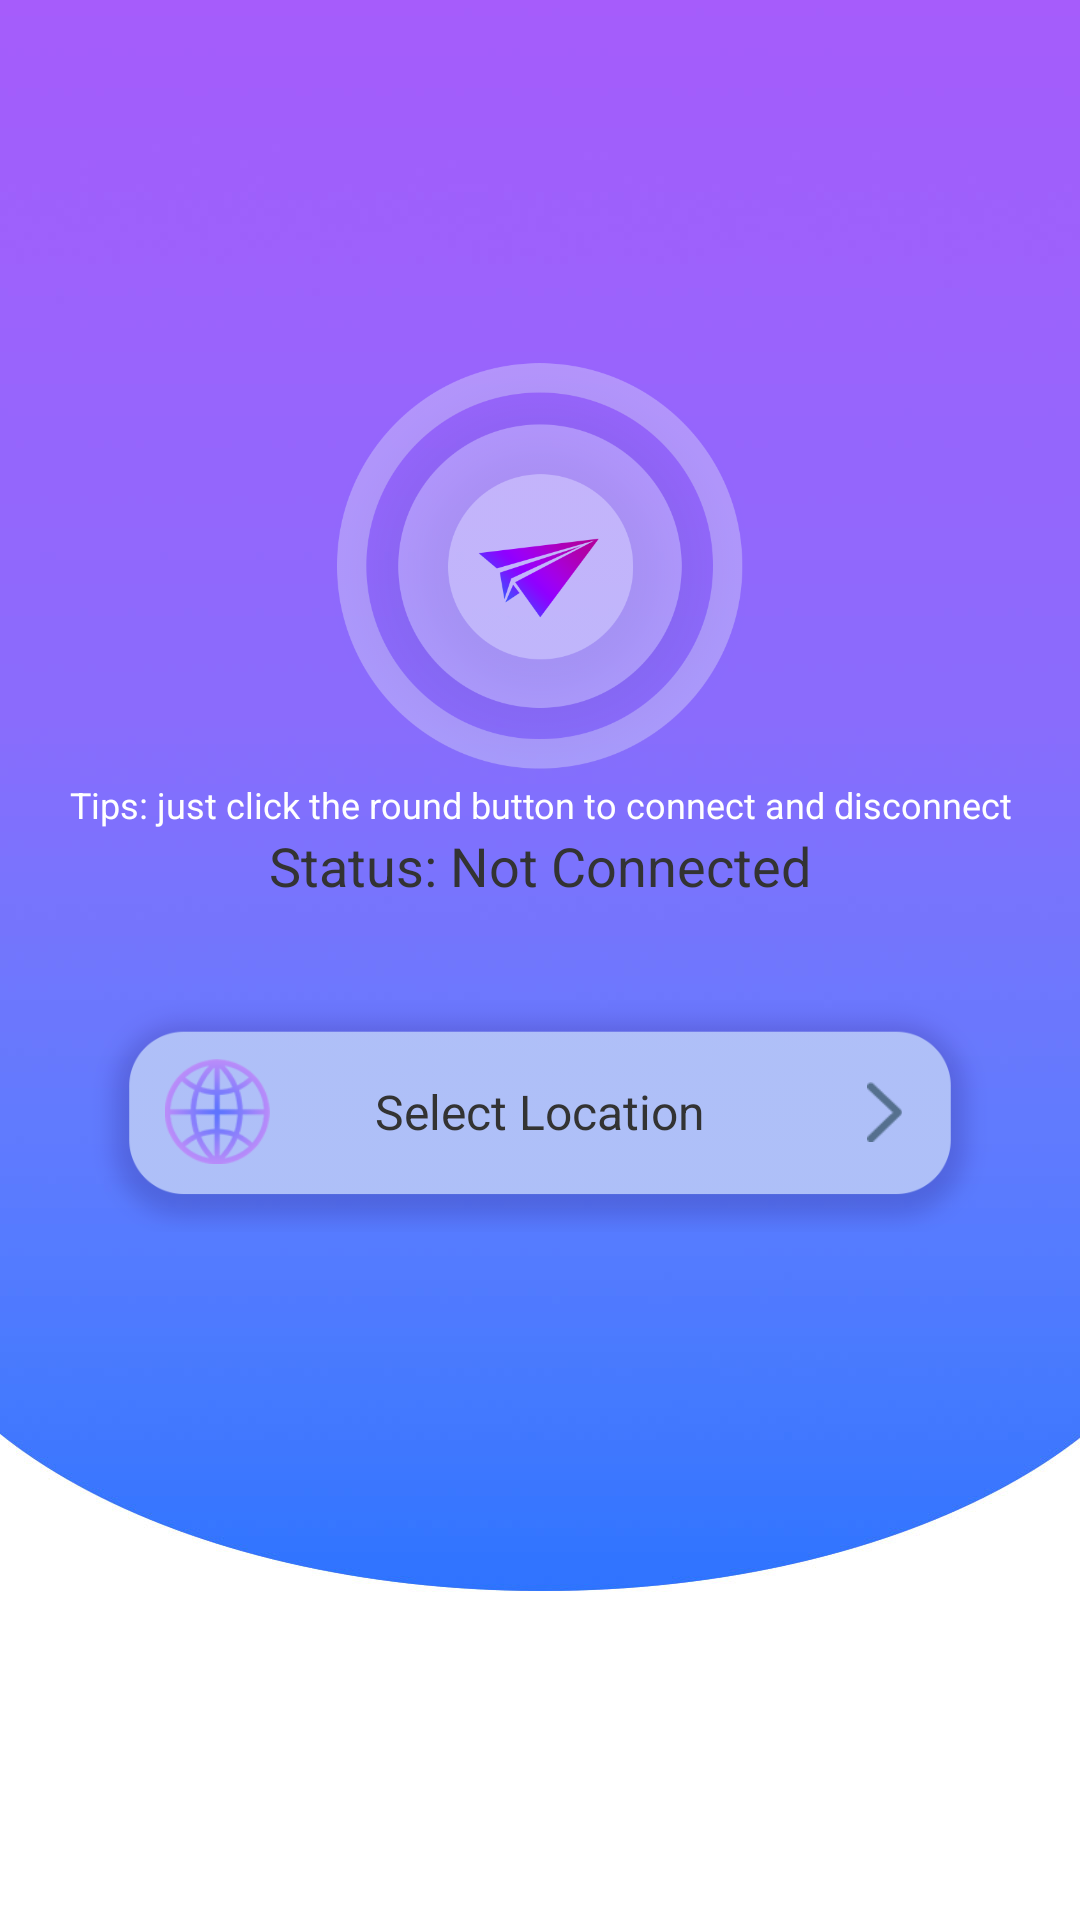

Write the Android layout XML for this screen, with the resource values it uses.
<!-- AndroidManifest.xml: activity theme Theme.Shadowsocks.Immersive.Navigation -->
<!-- res/layout/activity_main.xml -->
<?xml version="1.0" encoding="utf-8"?>

<ScrollView xmlns:android="http://schemas.android.com/apk/res/android"
    android:layout_width="match_parent"
    android:layout_height="match_parent"
    android:background="@drawable/bg_home"
    android:fitsSystemWindows="true">


    <LinearLayout
        android:layout_width="match_parent"
        android:layout_height="match_parent"
        android:orientation="vertical">


        <FrameLayout
            android:id="@+id/ads_main_native_top"
            android:layout_width="match_parent"
            android:layout_height="80dp"
            android:layout_marginTop="20dp"
            android:layout_marginLeft="15dp"
            android:layout_marginRight="15dp"
            android:layout_gravity="center"
            android:gravity="bottom"/>


        <LinearLayout
            android:layout_width="match_parent"
            android:layout_height="wrap_content"
            android:layout_marginTop="20dp"
            android:background="@android:color/transparent"
            android:gravity="center_horizontal"
            android:layout_gravity="center_horizontal"
            android:orientation="vertical">

            <ImageView
                android:id="@+id/iv_vpn_connection"
                android:layout_width="140dp"
                android:layout_height="140dp"
                android:src="@drawable/ic_vpn_disconnected"
                android:background="@android:color/transparent"/>

            <TextView
                android:layout_width="wrap_content"
                android:layout_height="wrap_content"
                android:text="Tips: just click the round button to connect and disconnect"
                android:textSize="12sp"
                android:textColor="@color/white"
                android:gravity="center"/>
            <TextView
                android:id="@+id/tv_vpn_connect_status"
                android:layout_width="wrap_content"
                android:layout_height="wrap_content"
                android:textSize="18sp"
                android:textColor="#333333"
                android:text="Status: Not Connected"/>


        </LinearLayout>



        <FrameLayout
            android:id="@+id/flt_select_server"
            android:layout_width="match_parent"
            android:layout_height="80dp"
            android:layout_marginLeft="30dp"
            android:layout_marginRight="30dp"
            android:layout_marginTop="30dp"
            android:layout_gravity="center_vertical"
            android:paddingLeft="25dp"
            android:paddingRight="25dp"
            android:background="@drawable/bg_select_server">

            <ImageView
                android:layout_width="35dp"
                android:layout_height="35dp"
                android:layout_gravity="left|center_vertical"
                android:src="@drawable/ic_global"/>

            <TextView
                android:id="@+id/tv_server_desc"
                android:layout_width="wrap_content"
                android:layout_height="wrap_content"
                android:layout_gravity="center"
                android:text="Select Location"
                android:textColor="#333333"
                android:textSize="16sp"/>


            <ImageView
                android:layout_width="20dp"
                android:layout_height="20dp"
                android:layout_gravity="right|center_vertical"
                android:scaleType="centerInside"
                android:src="@drawable/ic_arrow_right"/>

        </FrameLayout>


        <FrameLayout
            android:layout_width="match_parent"
            android:layout_height="160dp"
            android:orientation="vertical">


            <FrameLayout
                android:id="@+id/ads_main_native_bottom"
                android:layout_width="match_parent"
                android:layout_height="wrap_content"
                android:layout_marginLeft="15dp"
                android:layout_marginRight="15dp"
                android:layout_gravity="bottom"
                android:gravity="bottom"/>


        </FrameLayout>


    </LinearLayout>



</ScrollView>
<!-- resources referenced by this layout -->
<resources>
  <color name="white">#FFFFFFFF</color>
  <!-- drawable bg_home: jpg bitmap (drawable, 33260 bytes) -->
  <!-- drawable bg_select_server: png bitmap (drawable, 12827 bytes) -->
  <!-- drawable ic_arrow_right: png bitmap (drawable, 1623 bytes) -->
  <!-- drawable ic_global: png bitmap (drawable, 7716 bytes) -->
  <!-- drawable ic_vpn_disconnected: png bitmap (drawable, 88540 bytes) -->
  <style name="Theme.Shadowsocks.Immersive.Navigation">
          <item name="android:statusBarColor">#04665D</item>
          <item name="android:windowTranslucentStatus">true</item>
  
  
      </style>
</resources>
